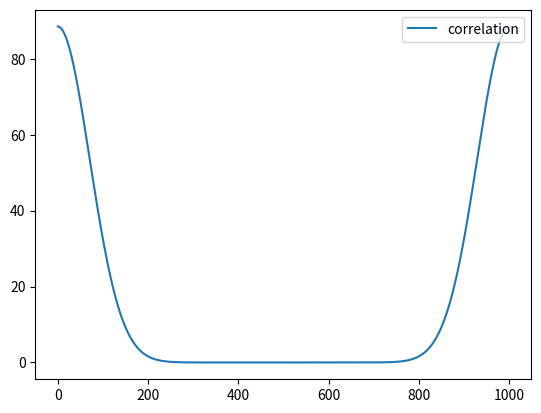

Python code for this plot:
# [redacted]
import numpy as np
import matplotlib.pyplot as plt

def gauss(x,b,sig=False):
    if sig:
        return np.exp(-0.5*(x-b)**2/sig**2)
    return np.exp(-0.5*(x-b)**2)

def corr(arr1,arr2):
    dft_f = np.fft.rfft(arr1)
    conj_dft_g = np.conj(np.fft.rfft(arr2))
    return np.fft.irfft(dft_f*conj_dft_g,len(arr1))

def main():
    x = np.linspace(-10,10,1000)
    f = gauss(x,np.median(x))  
    #normalization
    corr_f = corr(f,f)
    
    plt.figure()
    plt.ion()
    plt.plot(np.abs(corr_f), label='correlation')
    plt.legend(loc='upper right')
    plt.savefig('q2.png')
    plt.show()

if __name__ == "__main__":
    main()